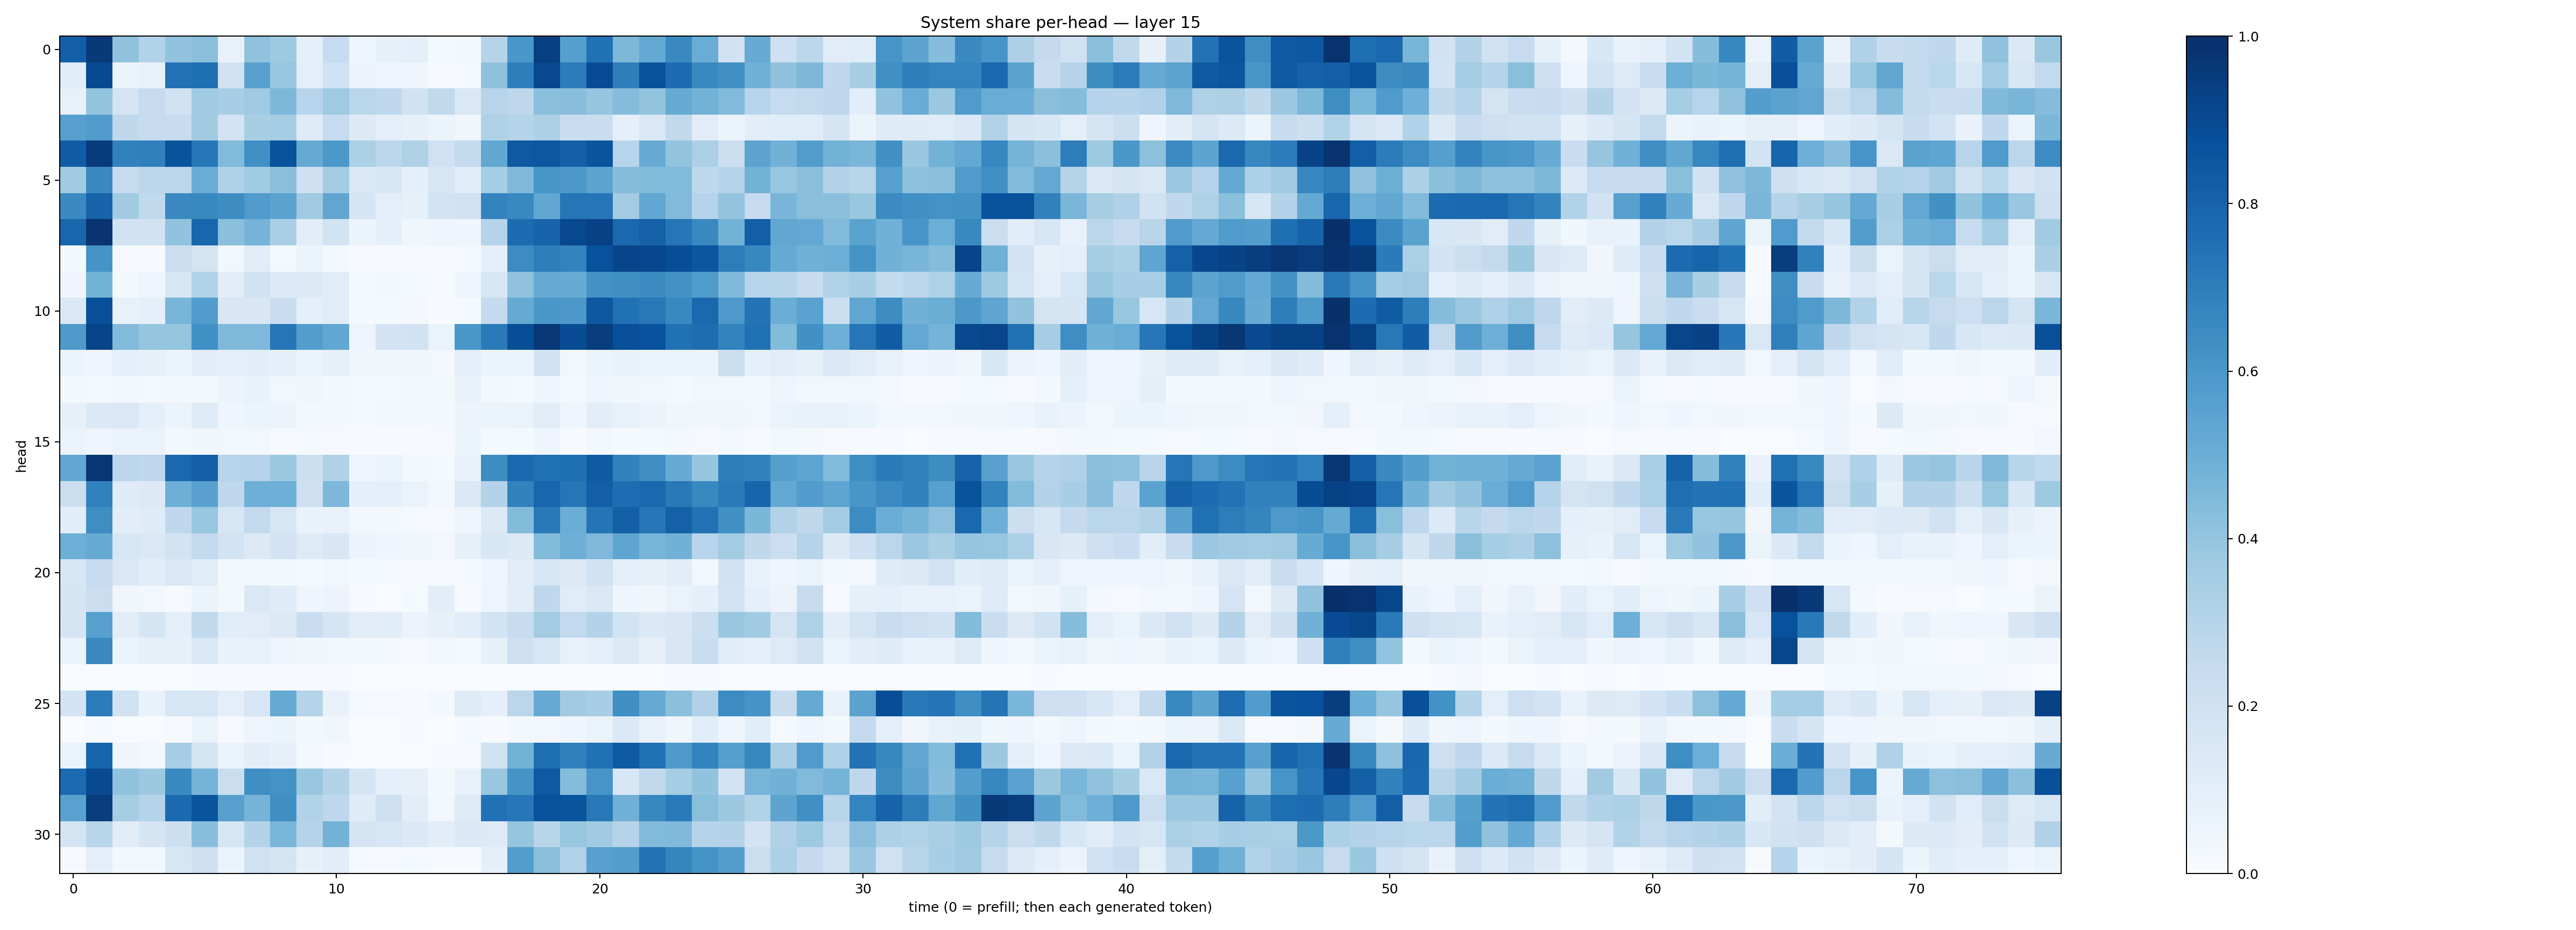

The data file committed next to this chart (first rows):
0.8177088, 0.9631865, 0.40648985, 0.31145453, 0.4050347, 0.42438468, 0.075836435, 0.40853748, 0.37420827, 0.092454895, 0.24651434, 0.04654163, 0.08278061, 0.088714615, 0.015583935, 0.016578294, 0.29859322, 0.6009721, 0.93818563, 0.56358784, 0.74983096, 0.45535794, 0.52067584, 0.65400434
0.1058, 0.8951, 0.05397, 0.078, 0.7426, 0.7573, 0.197, 0.5576, 0.3943, 0.09453, 0.2001, 0.05546, 0.04783, 0.04104, 0.006629, 0.01398, 0.4121, 0.6968, 0.9062, 0.7067, 0.8944, 0.6986, 0.8685, 0.7667
0.07532, 0.4003, 0.1778, 0.2485, 0.1887, 0.3661, 0.345, 0.3682, 0.4569, 0.2955, 0.3699, 0.2886, 0.2691, 0.1903, 0.262, 0.1408, 0.2965, 0.2758, 0.4213, 0.4263, 0.3951, 0.4345, 0.4002, 0.5195
0.5613, 0.5762, 0.2713, 0.2499, 0.2347, 0.3619, 0.1843, 0.3405, 0.3535, 0.1235, 0.2464, 0.1309, 0.09476, 0.07999, 0.06177, 0.0379, 0.3231, 0.3021, 0.3279, 0.2322, 0.2307, 0.08904, 0.1476, 0.263
0.8243, 0.9553, 0.684, 0.6888, 0.8649, 0.7254, 0.4431, 0.6298, 0.8686, 0.5131, 0.5948, 0.3288, 0.2797, 0.3217, 0.2017, 0.2571, 0.5287, 0.8425, 0.8501, 0.8152, 0.8602, 0.2954, 0.5107, 0.4016
0.3664, 0.6555, 0.2451, 0.2828, 0.2856, 0.5066, 0.3197, 0.3669, 0.4243, 0.2091, 0.3586, 0.1476, 0.1529, 0.09363, 0.1566, 0.1075, 0.3525, 0.4502, 0.6026, 0.5965, 0.5464, 0.4313, 0.4405, 0.445
0.653, 0.7977, 0.3609, 0.2654, 0.6528, 0.6592, 0.6438, 0.579, 0.5505, 0.3711, 0.5331, 0.1649, 0.09913, 0.0832, 0.1841, 0.1967, 0.6767, 0.6572, 0.5283, 0.7339, 0.7305, 0.359, 0.5274, 0.4446
0.7918, 0.9826, 0.1878, 0.1891, 0.4046, 0.7912, 0.4191, 0.4738, 0.3366, 0.1048, 0.1856, 0.06222, 0.09165, 0.03649, 0.0399, 0.04438, 0.3011, 0.7662, 0.7981, 0.9044, 0.931, 0.7827, 0.8125, 0.7312
0.02239, 0.6112, 0.01155, 0.007065, 0.2243, 0.1786, 0.03086, 0.1114, 0.01556, 0.05295, 0.02234, 0.005916, 0.01082, 0.006185, 0.004927, 0.01523, 0.09711, 0.6475, 0.6976, 0.6767, 0.8718, 0.9186, 0.91, 0.8832
0.04297, 0.4795, 0.02021, 0.04848, 0.1635, 0.3119, 0.1042, 0.1937, 0.135, 0.1291, 0.1145, 0.01176, 0.01813, 0.01248, 0.005385, 0.04589, 0.162, 0.4069, 0.515, 0.5101, 0.6238, 0.6352, 0.6492, 0.6222
0.1452, 0.881, 0.07416, 0.09209, 0.4649, 0.5751, 0.1502, 0.1512, 0.2275, 0.09314, 0.1139, 0.01553, 0.01311, 0.01589, 0.004913, 0.01366, 0.2515, 0.5193, 0.5993, 0.5968, 0.8443, 0.7471, 0.7192, 0.6591
0.5864, 0.918, 0.443, 0.395, 0.3975, 0.6294, 0.4498, 0.4503, 0.7324, 0.5708, 0.5299, 0.04736, 0.1835, 0.1899, 0.06462, 0.599, 0.7144, 0.8865, 0.9682, 0.8888, 0.9487, 0.8791, 0.8723, 0.7489
0.05151, 0.04615, 0.09203, 0.08389, 0.05233, 0.1029, 0.1011, 0.1042, 0.08631, 0.06567, 0.08397, 0.0341, 0.03616, 0.03288, 0.0248, 0.09022, 0.05269, 0.06077, 0.1903, 0.03015, 0.05451, 0.07642, 0.06494, 0.06425
0.01858, 0.01219, 0.01981, 0.01533, 0.01667, 0.01908, 0.0551, 0.06871, 0.03125, 0.03179, 0.01793, 0.01188, 0.01242, 0.01776, 0.02061, 0.06954, 0.01702, 0.01243, 0.04128, 0.01438, 0.03949, 0.03211, 0.02979, 0.01544
0.07955, 0.1374, 0.1447, 0.08804, 0.05303, 0.1235, 0.04674, 0.06073, 0.05491, 0.01876, 0.01984, 0.01401, 0.01628, 0.01667, 0.01962, 0.0557, 0.05286, 0.06414, 0.1096, 0.04179, 0.1045, 0.07527, 0.05792, 0.03834
0.06376, 0.04889, 0.06178, 0.06371, 0.02137, 0.03501, 0.02484, 0.02444, 0.006718, 0.01509, 0.01008, 0.005046, 0.004302, 0.004394, 0.00977, 0.05343, 0.01208, 0.01395, 0.04403, 0.007677, 0.0261, 0.01272, 0.01178, 0.01807
0.5292, 0.9747, 0.2847, 0.2739, 0.7845, 0.8141, 0.2963, 0.2997, 0.3781, 0.2168, 0.3175, 0.04724, 0.06311, 0.0213, 0.01492, 0.07779, 0.6426, 0.7764, 0.7538, 0.757, 0.8351, 0.6852, 0.6403, 0.5095
0.221, 0.6849, 0.1205, 0.1251, 0.4942, 0.5567, 0.2686, 0.4934, 0.4954, 0.2112, 0.4551, 0.08604, 0.09552, 0.0632, 0.02931, 0.1465, 0.3079, 0.6806, 0.7927, 0.7318, 0.8178, 0.7625, 0.7827, 0.7158
0.1081, 0.6405, 0.1022, 0.1196, 0.2683, 0.391, 0.1629, 0.2591, 0.1576, 0.068, 0.07527, 0.02588, 0.02127, 0.01551, 0.009225, 0.04534, 0.1316, 0.4385, 0.718, 0.5034, 0.7361, 0.8135, 0.7288, 0.8108
0.4925, 0.5162, 0.1574, 0.1474, 0.1817, 0.26, 0.1853, 0.1302, 0.1831, 0.1236, 0.1507, 0.05591, 0.04343, 0.036, 0.02364, 0.08343, 0.1559, 0.1303, 0.4405, 0.4936, 0.4519, 0.5354, 0.4694, 0.4825
0.1638, 0.2499, 0.1477, 0.1068, 0.1442, 0.1137, 0.0175, 0.02881, 0.0221, 0.01361, 0.02884, 0.01275, 0.01396, 0.007148, 0.00827, 0.01523, 0.04458, 0.1109, 0.1632, 0.1268, 0.1935, 0.09869, 0.0797, 0.1049
0.1744, 0.2246, 0.03489, 0.02402, 0.01153, 0.0586, 0.02245, 0.1418, 0.1178, 0.03919, 0.05474, 0.009061, 0.003468, 0.01419, 0.103, 0.01145, 0.04844, 0.1029, 0.2684, 0.1142, 0.1481, 0.03944, 0.0344, 0.06324
0.1695, 0.561, 0.1022, 0.169, 0.1009, 0.2641, 0.1148, 0.1108, 0.1266, 0.2271, 0.1677, 0.1102, 0.1081, 0.05604, 0.0791, 0.116, 0.1847, 0.2377, 0.3557, 0.258, 0.3072, 0.1845, 0.1393, 0.1501
0.06344, 0.6527, 0.05989, 0.07961, 0.07874, 0.1421, 0.07009, 0.0715, 0.03913, 0.0344, 0.02412, 0.0239, 0.01608, 0.007879, 0.02892, 0.01255, 0.08573, 0.205, 0.1614, 0.07675, 0.08622, 0.1279, 0.07996, 0.1498
0.001891, 0.0003482, 0.002033, 0.003088, 0.001299, 0.006062, 0.006574, 0.007369, 0.01004, 0.005247, 0.005539, 0.0005173, 0.0001481, 0.0001963, 0.0006969, 0.0003693, 0.001694, 0.001134, 0.0005591, 0.0008298, 0.001564, 0.003778, 0.001522, 0.005592
0.1799, 0.7063, 0.1907, 0.06779, 0.1579, 0.1574, 0.096, 0.1587, 0.5162, 0.3024, 0.07418, 0.01527, 0.008261, 0.005536, 0.01657, 0.1209, 0.08745, 0.2832, 0.5148, 0.362, 0.3451, 0.635, 0.5166, 0.4194
0.003809, 0.0134, 0.002526, 0.002435, 0.009265, 0.06475, 0.009242, 0.04742, 0.05272, 0.02208, 0.03707, 0.0039, 0.002268, 0.004239, 0.001603, 0.01222, 0.004043, 0.01776, 0.02694, 0.04346, 0.06639, 0.1376, 0.07441, 0.03619
0.06503, 0.7935, 0.03973, 0.02405, 0.3476, 0.1703, 0.06109, 0.1034, 0.08031, 0.02111, 0.005013, 0.0003837, 0.001618, 0.001325, 0.005233, 0.01022, 0.1888, 0.4774, 0.7614, 0.6894, 0.7489, 0.8358, 0.75, 0.5886
0.7705, 0.8977, 0.407, 0.3753, 0.6555, 0.4764, 0.2265, 0.6363, 0.6207, 0.387, 0.3071, 0.1717, 0.09103, 0.07836, 0.01728, 0.07449, 0.39, 0.6152, 0.8401, 0.4348, 0.6076, 0.1551, 0.2622, 0.3521
0.5539, 0.9459, 0.3494, 0.3039, 0.7762, 0.863, 0.5607, 0.4745, 0.6364, 0.3128, 0.2762, 0.1209, 0.2135, 0.1026, 0.02845, 0.1237, 0.7493, 0.7255, 0.8701, 0.8605, 0.7218, 0.4838, 0.6607, 0.7114
0.1791, 0.2911, 0.11, 0.1716, 0.2183, 0.4264, 0.1579, 0.3053, 0.4634, 0.3038, 0.4768, 0.1758, 0.1634, 0.1388, 0.105, 0.1395, 0.122, 0.3976, 0.2902, 0.3926, 0.3645, 0.3035, 0.4444, 0.4464
0.01055, 0.098, 0.01919, 0.01946, 0.1623, 0.2082, 0.06422, 0.1979, 0.1722, 0.08045, 0.1064, 0.01361, 0.01156, 0.01197, 0.0043, 0.007042, 0.08827, 0.5721, 0.4241, 0.316, 0.557, 0.5736, 0.7427, 0.6687
